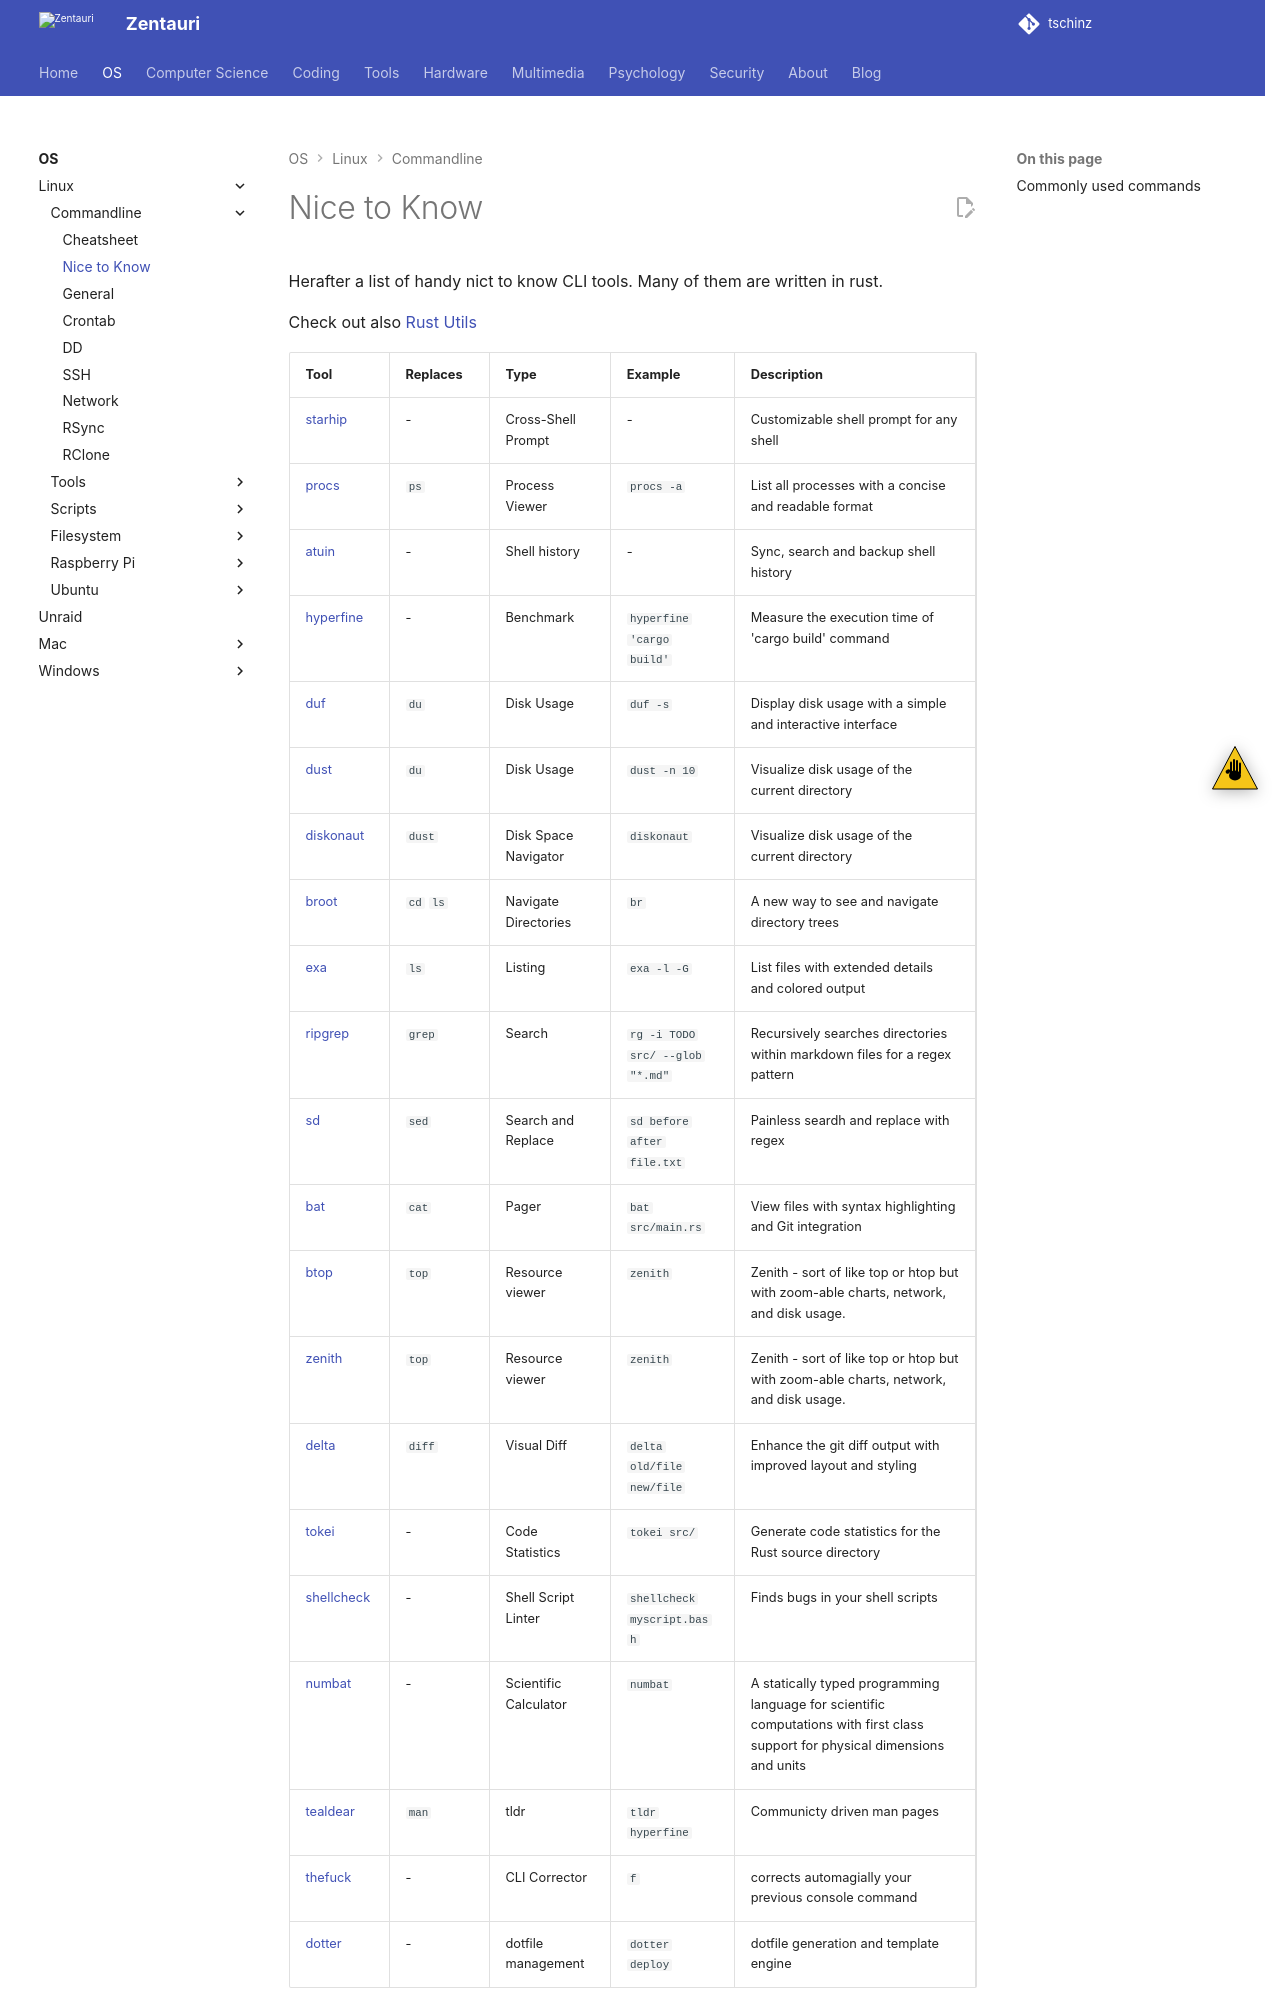

repository: tschinz/tschinz.github.io · page: os/linux/commandline/nicetoknow.html · generator: sphinx

---
tags:
  - os
  - operating system
  - linux
  - unix
  - commandline
  - rust
---

# Nice to Know

Herafter a list of handy nict to know CLI tools. Many of them are written in rust.

Check out also [Rust Utils](https://rustutils.com/)
